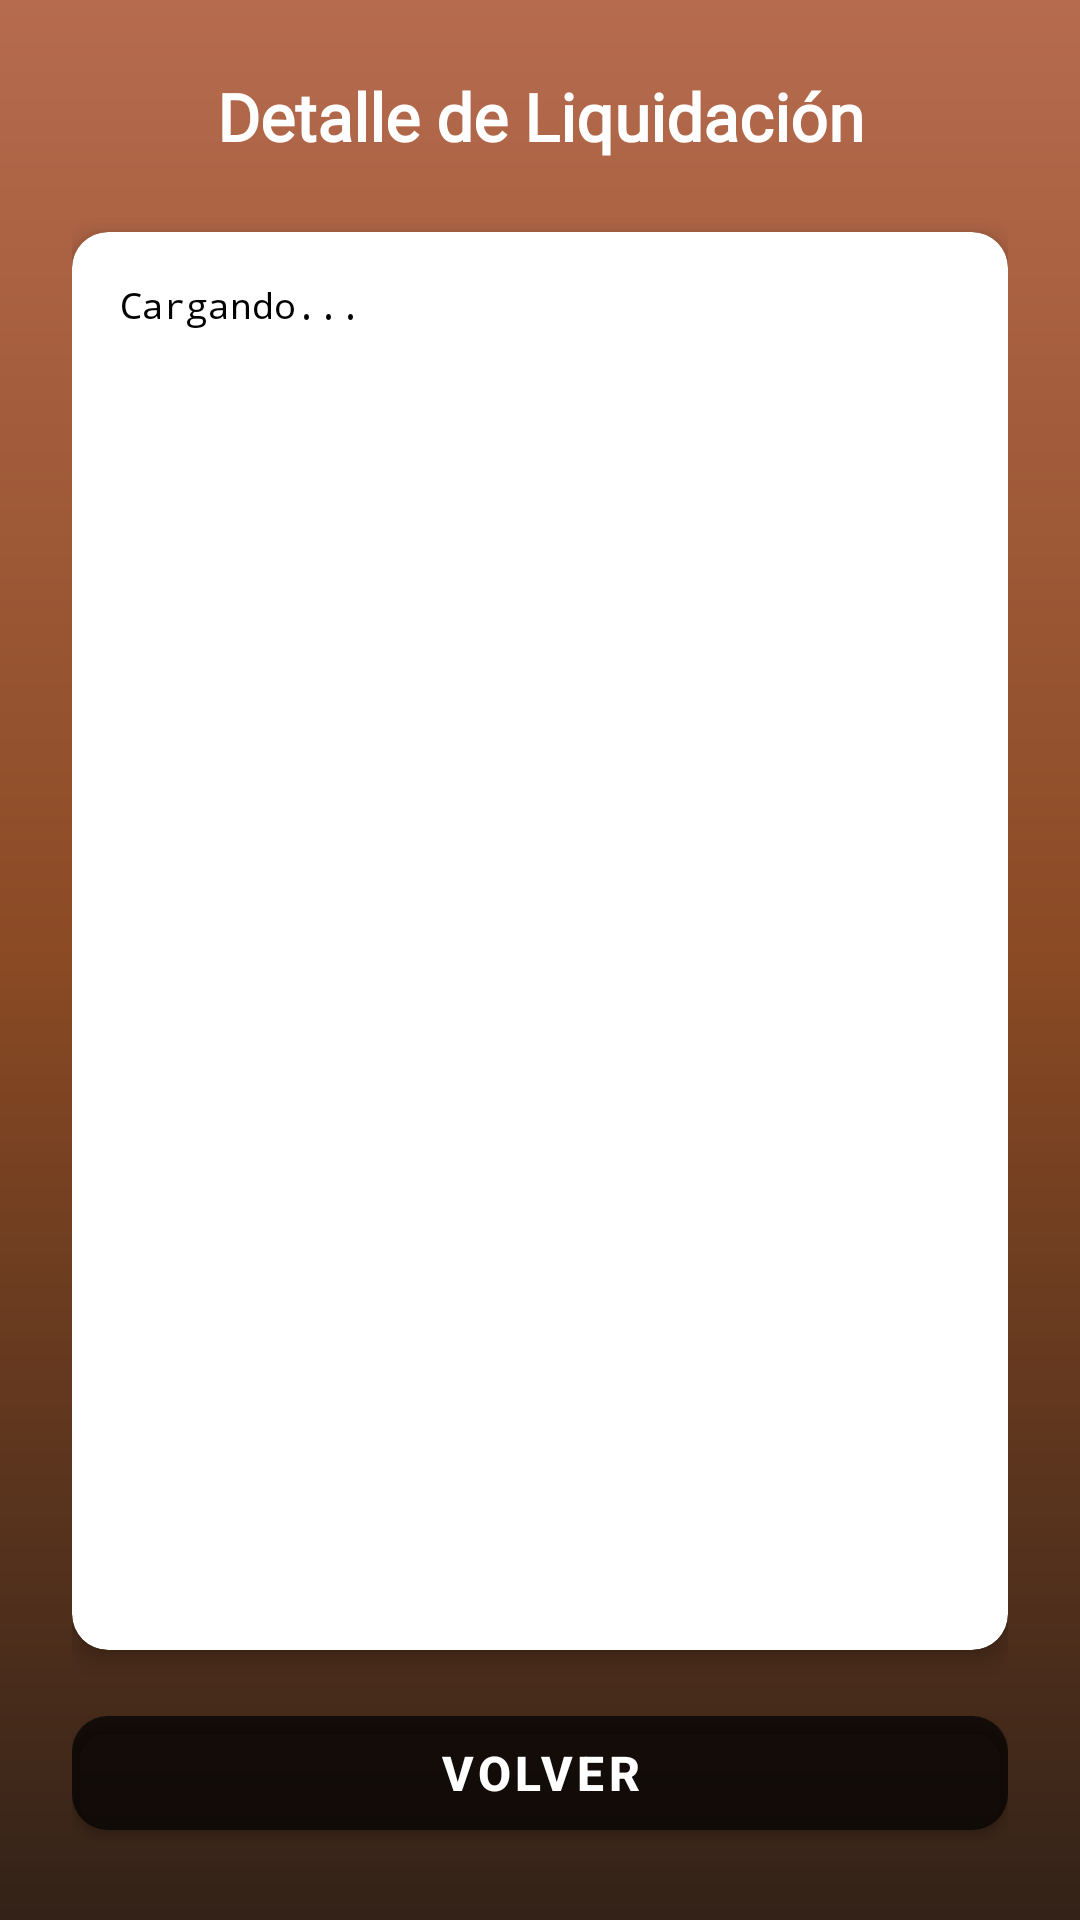

Layout XML and referenced resources for this Android screen:
<!-- AndroidManifest.xml: application theme Theme.Satori_by_Aristo -->
<!-- res/layout/fragment_detalle_liquidacion.xml -->
<?xml version="1.0" encoding="utf-8"?>
<LinearLayout xmlns:android="http://schemas.android.com/apk/res/android"
    xmlns:app="http://schemas.android.com/apk/res-auto"
    android:layout_width="match_parent"
    android:layout_height="match_parent"
    android:orientation="vertical"
    android:background="@drawable/bg_gradient"
    android:padding="24dp">

    <TextView
        android:layout_width="match_parent"
        android:layout_height="wrap_content"
        android:text="Detalle de Liquidación"
        android:textColor="@android:color/white"
        android:textSize="22sp"
        android:textStyle="bold"
        android:gravity="center"
        android:fontFamily="@font/rob_bold"
        android:layout_marginBottom="24dp"/>

    <androidx.cardview.widget.CardView
        android:layout_width="match_parent"
        android:layout_height="0dp"
        android:layout_weight="1"
        app:cardCornerRadius="12dp"
        app:cardElevation="4dp"
        android:layout_marginBottom="16dp">

        <ScrollView
            android:layout_width="match_parent"
            android:layout_height="match_parent"
            android:padding="16dp">

            <TextView
                android:id="@+id/tvContenidoLiquidacion"
                android:layout_width="match_parent"
                android:layout_height="wrap_content"
                android:text="Cargando..."
                android:textSize="12sp"
                android:textColor="@color/black"
                android:fontFamily="monospace"/>

        </ScrollView>

    </androidx.cardview.widget.CardView>

    <com.google.android.material.button.MaterialButton
        android:id="@+id/btnVolverDetalleLiquidacion"
        android:layout_width="match_parent"
        android:layout_height="50dp"
        android:text="VOLVER"
        android:textSize="16sp"
        android:textStyle="bold"
        android:textColor="@android:color/white"
        app:cornerRadius="12dp"
        app:backgroundTint="@color/grey" />

</LinearLayout>
<!-- resources referenced by this layout -->
<resources>
  <color name="black">#FF000000</color>
  <color name="grey">#BF040303</color>
  <!-- drawable bg_gradient (drawable) -->
  <shape xmlns:android="http://schemas.android.com/apk/res/android"
      android:shape="rectangle">
      <gradient
          android:startColor="#332218"
      android:centerColor="#8A4A24"
      android:endColor="#B66B4E"
      android:angle="90"/>
  </shape>
  <style name="Theme.Satori_by_Aristo" parent="Theme.MaterialComponents.DayNight.DarkActionBar">
          
          <item name="colorPrimary">#2A1B12</item>
          <item name="colorPrimaryVariant">@color/orange_dark</item>
          <item name="colorOnPrimary">@color/white</item>
          <item name="colorSecondary">@color/grey</item>
          <item name="colorOnSecondary">@color/black</item>
  
          
          <item name="android:statusBarColor">@color/naranja_boton</item> 
          <item name="android:windowDrawsSystemBarBackgrounds">true</item> 
          <item name="windowActionBar">true</item>
          <item name="windowNoTitle">false</item>
      </style>
  <color name="orange_dark">#F57C00</color>
  <color name="white">#FFFFFFFF</color>
  <color name="naranja_boton">#D98252</color>
</resources>
